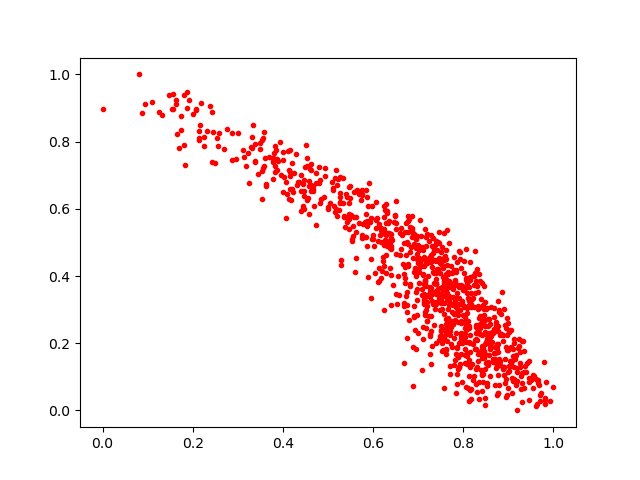

Data behind this chart, as committed beside it:
0.7391523, 0.37756902
0.7153, 0.2828
0.9144, 0.1531
0.846, 0.2838
0.7331, 0.4486
0.6825, 0.3715
0.1748, 0.8347
0.9276, 0.1021
0.6751, 0.3518
0.7258, 0.221
0.8344, 0.1721
0.7387, 0.2009
0.7895, 0.4741
0.7396, 0.4445
0.8783, 0.154
0.7558, 0.3398
0.4172, 0.6267
0.7879, 0.2843
0.716, 0.3834
0.8581, 0.2001
0.1638, 0.9115
0.6477, 0.5811
0.8039, 0.1833
0.5757, 0.6569
0.7466, 0.3257
0.9822, 0.03635
0.8301, 0.3698
0.8232, 0.3991
0.6734, 0.3408
0.7442, 0.3601
0.8464, 0.2539
0.5697, 0.6432
0.6102, 0.5031
0.7341, 0.4084
0.9135, 0.2122
0.877, 0.05121
0.7507, 0.2227
0.4628, 0.7322
0.4093, 0.6442
0.4104, 0.7707
0.3584, 0.8272
0.8084, 0.3666
0.8035, 0.2311
0.7887, 0.3718
0.9537, 0.06531
0.6695, 0.3207
0.3546, 0.805
0.7744, 0.3162
0.851, 0.3016
0.7131, 0.4291
0.6516, 0.5399
0.8043, 0.1397
0.6445, 0.3719
0.872, 0.2374
0.5246, 0.5956
0.6737, 0.4624
0.4253, 0.7062
0.2071, 0.8939
0.7046, 0.4422
0.3245, 0.6779
0.8049, 0.1658
... 900 more rows
